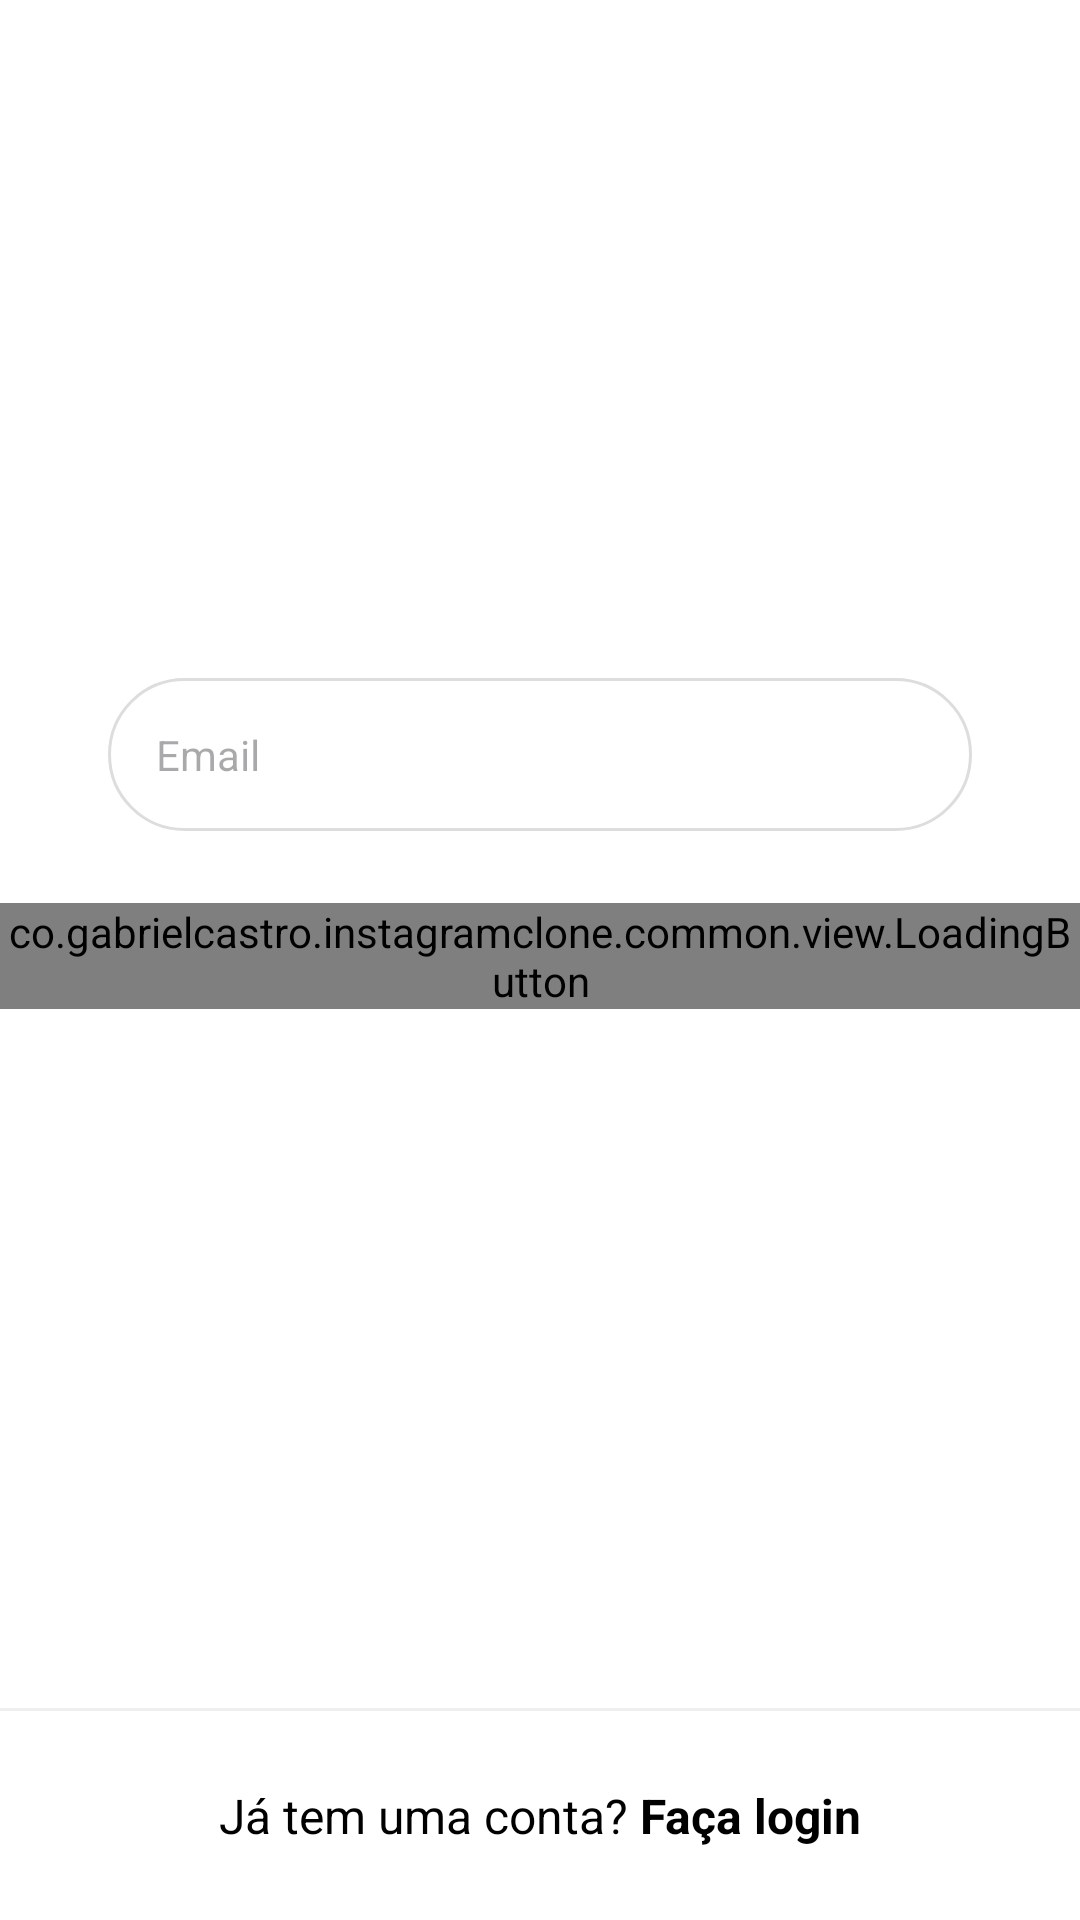

Write the Android layout XML for this screen, with the resource values it uses.
<!-- AndroidManifest.xml: application theme Theme.InstagramClone -->
<!-- res/layout/fragment_register_email.xml -->
<?xml version="1.0" encoding="utf-8"?>

<androidx.constraintlayout.widget.ConstraintLayout xmlns:android="http://schemas.android.com/apk/res/android"
    xmlns:app="http://schemas.android.com/apk/res-auto"
    xmlns:tools="http://schemas.android.com/tools"
    android:layout_width="match_parent"
    android:layout_height="match_parent"
    android:background="?colorPrimary">

    <ScrollView
        android:layout_width="match_parent"
        android:layout_height="wrap_content"
        app:layout_constraintBottom_toBottomOf="parent"
        app:layout_constraintEnd_toEndOf="parent"
        app:layout_constraintStart_toStartOf="parent"
        app:layout_constraintTop_toTopOf="parent"
        app:layout_constraintVertical_bias="0.4">

        <LinearLayout
            android:layout_width="match_parent"
            android:layout_height="wrap_content"
            android:orientation="vertical"
           android:paddingVertical="70dp"
            tools:context=".login.view.LoginActivity">

            <com.google.android.material.textfield.TextInputLayout
                android:id="@+id/register_edit_email_input"
                style="@style/Theme.InstagramClone.FormEditTextInput"
                app:hintEnabled="false">

                <com.google.android.material.textfield.TextInputEditText
                    android:id="@+id/register_edit_email"
                    style="@style/Theme.InstagramClone.FormEditText"
                    android:layout_width="match_parent"
                    android:layout_height="wrap_content"
                    android:autofillHints="emailAddress"
                    android:hint="@string/email"
                    android:inputType="textEmailAddress" />

            </com.google.android.material.textfield.TextInputLayout>

            <co.gabrielcastro.instagramclone.common.view.LoadingButton
                android:id="@+id/register_button_next"
                android:layout_width="match_parent"
                android:layout_height="wrap_content"
                app:text="@string/next" />

        </LinearLayout>
    </ScrollView>

    <View
        android:layout_width="match_parent"
        android:layout_height="1dp"
        android:background="?colorPrimaryVariant"
        app:layout_constraintBottom_toTopOf="@id/register_textview_login"
        app:layout_constraintEnd_toEndOf="parent"
        app:layout_constraintStart_toStartOf="parent" />

    <TextView
        android:id="@+id/register_textview_login"
        style="@style/Theme.InstagramClone.TextViewBase"
        android:layout_width="match_parent"
        android:layout_marginStart="0dp"
        android:layout_marginEnd="0dp"
        android:background="?colorPrimary"
        android:padding="24dp"
        android:text="@string/already_has_account"
        android:textColor="?colorOnPrimary"
        android:textAlignment="center"
        app:layout_constraintBottom_toBottomOf="parent"
        app:layout_constraintEnd_toEndOf="parent"
        app:layout_constraintStart_toStartOf="parent" />

</androidx.constraintlayout.widget.ConstraintLayout>
<!-- resources referenced by this layout -->
<resources>
  <string name="already_has_account">Já tem uma conta? <b>Faça login</b></string>
  <string name="email">Email</string>
  <string name="next">Avançar</string>
  <style name="Theme.InstagramClone.FormEditText">
          <item name="android:layout_width">match_parent</item>
          <item name="android:layout_height">wrap_content</item>
          <item name="android:padding">16dp</item>
          <item name="android:layout_marginBottom">4dp</item>
          <item name="android:background">@drawable/edit_text_background</item>
      </style>
  <style name="Theme.InstagramClone.FormEditTextInput" parent="Widget.Material3.TextInputLayout.OutlinedBox">
          <item name="android:layout_width">match_parent</item>
          <item name="android:layout_height">wrap_content</item>
          <item name="android:layout_marginStart">36dp</item>
          <item name="android:layout_marginEnd">36dp</item>
          <item name="android:layout_marginBottom">20dp</item>
      </style>
  <style name="Theme.InstagramClone.TextViewBase" parent="Theme.InstagramClone.FormContainer">
          <item name="android:layout_width">wrap_content</item>
          <item name="android:layout_height">wrap_content</item>
          <item name="android:textColor">?colorOnPrimary</item>
          <item name="android:textSize">16sp</item>
      </style>
  <style name="Theme.InstagramClone" parent="Base.Theme.InstagramClone" />
  <!-- drawable edit_text_background (drawable) -->
  <?xml version="1.0" encoding="utf-8"?>
  
  <shape xmlns:android="http://schemas.android.com/apk/res/android">
  
      <stroke android:color="@color/gray_border" android:width="1dp" />
      <corners android:radius="100dp" />
      <solid android:color="?colorPrimary" />
  
  </shape>
  <style name="Theme.InstagramClone.FormContainer">
          <item name="android:layout_marginStart">36dp</item>
          <item name="android:layout_marginEnd">36dp</item>
      </style>
  <style name="Base.Theme.InstagramClone" parent="Theme.Material3.Light.NoActionBar">
          
          <item name="colorPrimary">@color/white</item>
          <item name="colorPrimaryVariant">@color/gray_darker</item>
          <item name="colorOnPrimary">@color/black</item>
          <item name="colorSecondary">@color/black</item>
          <item name="colorOnSecondary">@color/black</item>
  
          <item name="android:statusBarColor">?attr/colorSecondary</item>
      </style>
  <color name="gray_border">#DDDDDD</color>
  <color name="white">#FFFFFFFF</color>
  <color name="gray_darker">#EFEFEF</color>
  <color name="black">#FF000000</color>
</resources>
